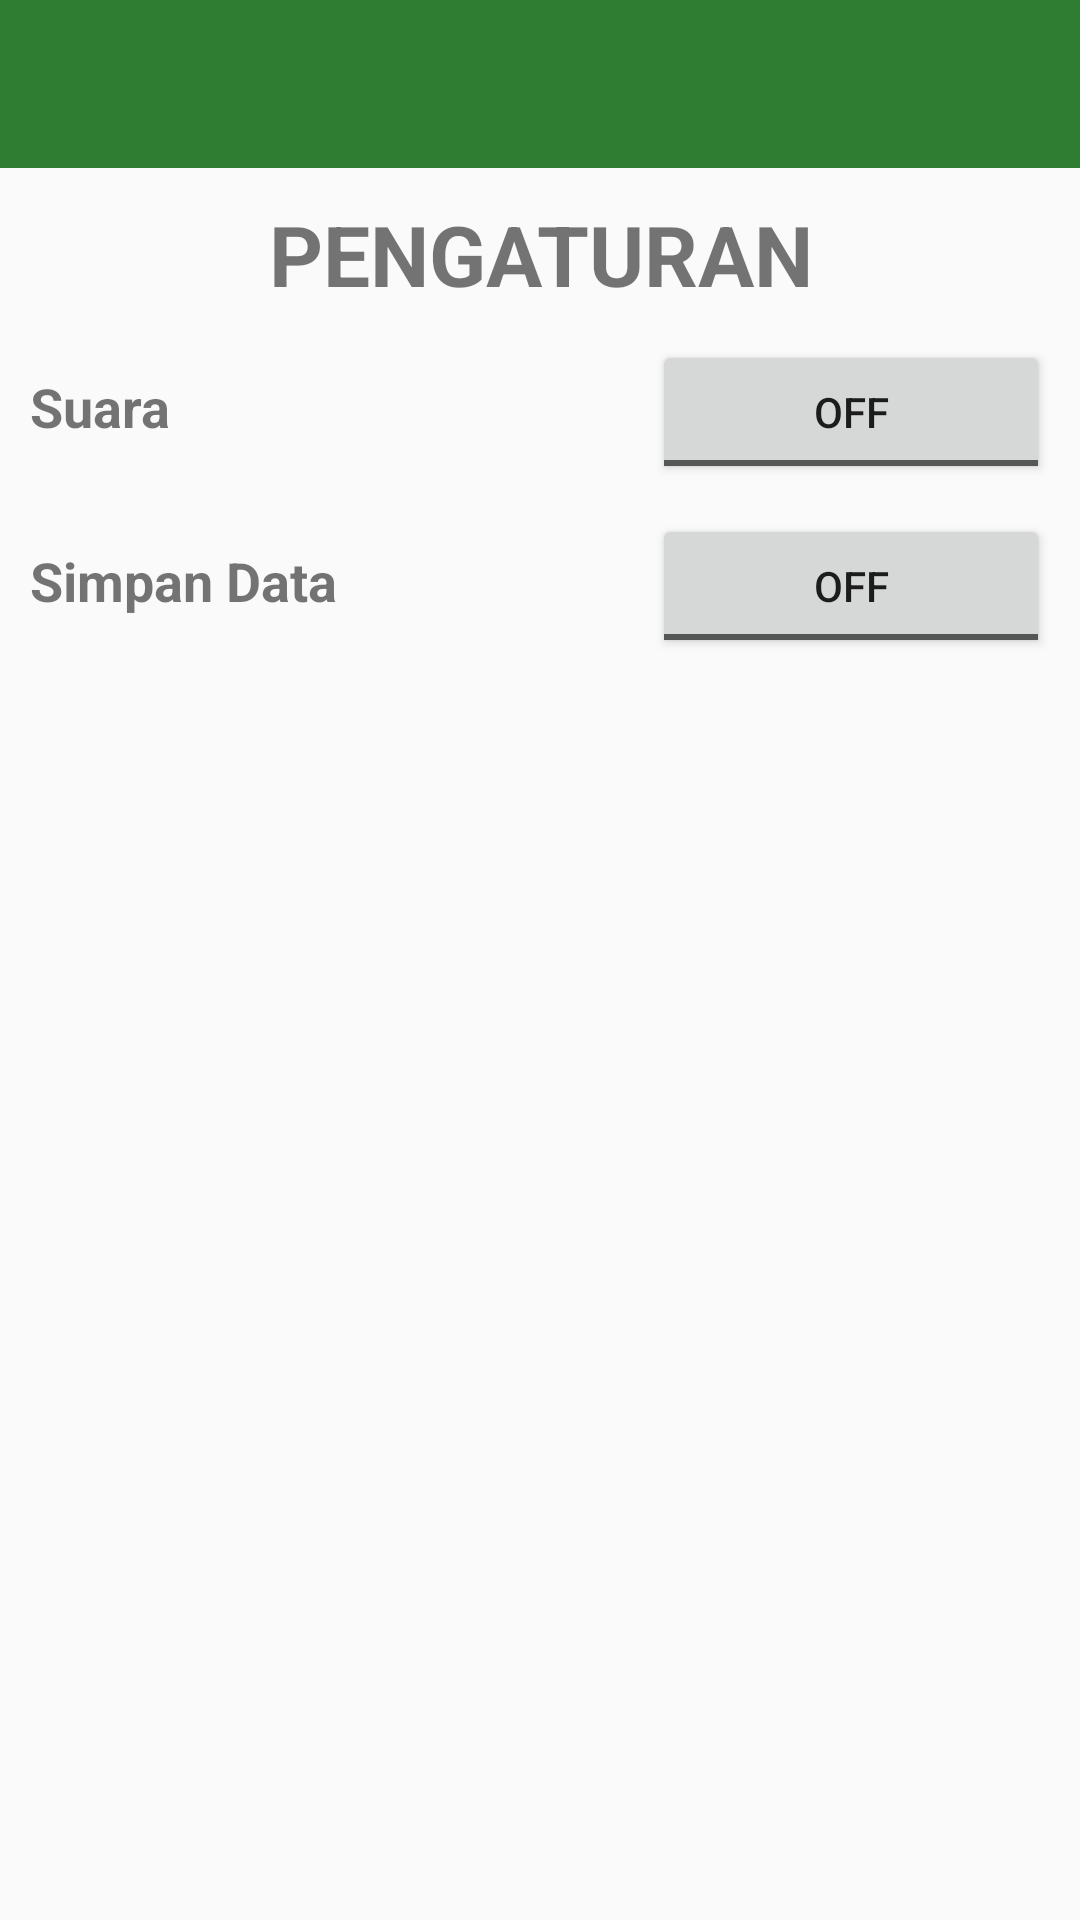

Here is an Android app screen rendered from its layout file. Give the layout XML and the strings, colors and styles it references.
<!-- AndroidManifest.xml: activity theme AppTheme.NoActionBar -->
<!-- res/layout/activity_pengaturan.xml -->
<?xml version="1.0" encoding="utf-8"?>
<LinearLayout xmlns:android="http://schemas.android.com/apk/res/android"
    xmlns:app="http://schemas.android.com/apk/res-auto"
    xmlns:tools="http://schemas.android.com/tools"
    android:layout_width="match_parent"
    android:layout_height="match_parent"
    android:orientation="vertical"
    tools:context=".ui.activity.PengaturanActivity">

    <include layout="@layout/view_toolbar" />

    <TextView
        android:layout_width="match_parent"
        android:layout_height="wrap_content"
        android:layout_marginTop="10dp"
        android:gravity="center"
        android:text="PENGATURAN"
        android:textSize="28sp"
        android:textStyle="bold" />

    <LinearLayout
        android:layout_width="match_parent"
        android:layout_height="wrap_content"
        android:layout_gravity="center"
        android:layout_margin="10dp"
        android:orientation="horizontal">

        <TextView
            android:layout_width="0dp"
            android:layout_weight="0.8"
            android:layout_height="wrap_content"
            android:text="@string/suara"
            android:textSize="18sp"
            android:textStyle="bold"
            android:layout_marginRight="30dp"/>

        <ToggleButton
            android:id="@+id/tbAudio"
            android:width="0dp"
            android:layout_weight="0.2"
            android:layout_width="wrap_content"
            android:layout_height="wrap_content" />
    </LinearLayout>

    <LinearLayout
        android:layout_width="match_parent"
        android:layout_height="wrap_content"
        android:layout_gravity="center"
        android:layout_marginRight="10dp"
        android:layout_marginLeft="10dp"
        android:orientation="horizontal">

        <TextView
            android:layout_width="0dp"
            android:layout_weight="0.8"
            android:layout_height="wrap_content"
            android:text="@string/simpan_data"
            android:textSize="18sp"
            android:textStyle="bold"
            android:layout_marginRight="30dp"/>

        <ToggleButton
            android:id="@+id/tbSaveData"
            android:width="0dp"
            android:layout_weight="0.2"
            android:layout_width="wrap_content"
            android:layout_height="wrap_content" />
    </LinearLayout>
</LinearLayout>
<!-- res/layout/view_toolbar.xml (included above) -->
<com.google.android.material.appbar.AppBarLayout
    xmlns:app="http://schemas.android.com/apk/res-auto"
    xmlns:android="http://schemas.android.com/apk/res/android"
    android:layout_width="match_parent"
    android:layout_height="wrap_content"
    android:theme="@style/AppTheme.AppBarOverlay"
    >

    <androidx.appcompat.widget.Toolbar
        android:id="@+id/toolbar"
        android:layout_width="match_parent"
        android:layout_height="?attr/actionBarSize"
        android:background="?attr/colorPrimary"
        app:popupTheme="@style/AppTheme.PopupOverlay" />

</com.google.android.material.appbar.AppBarLayout>
<!-- resources referenced by this layout -->
<resources>
  <string name="simpan_data">Simpan Data</string>
  <string name="suara">Suara</string>
  <style name="AppTheme.AppBarOverlay" parent="ThemeOverlay.AppCompat.Dark.ActionBar" />
  <style name="AppTheme.PopupOverlay" parent="ThemeOverlay.AppCompat.Light" />
  <style name="AppTheme.NoActionBar">
          <item name="windowActionBar">false</item>
          <item name="windowNoTitle">true</item>
      </style>
</resources>
